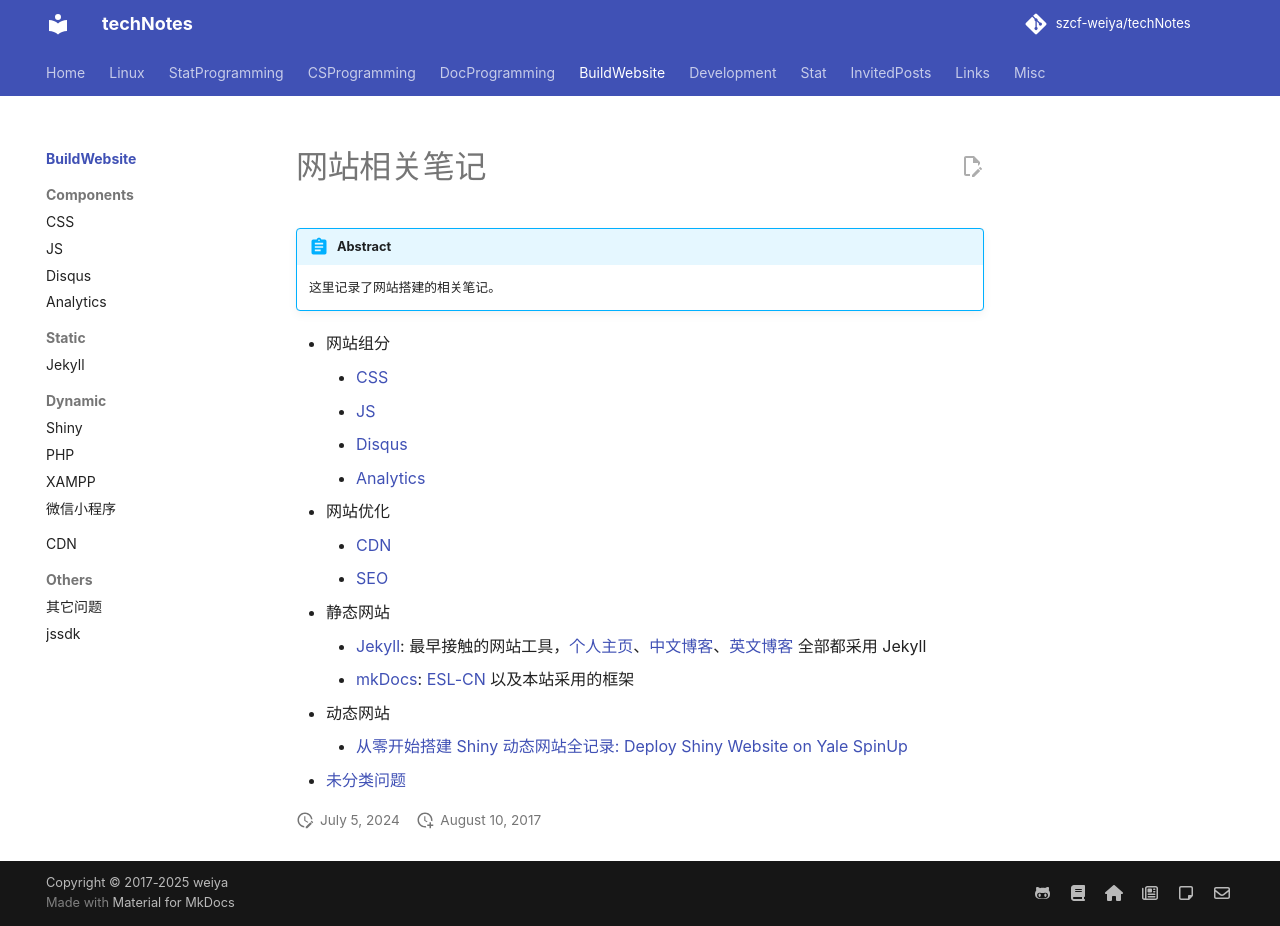

repository: szcf-weiya/techNotes · page: website/index.html · generator: mkdocs

# 网站相关笔记

!!! abstract
    这里记录了网站搭建的相关笔记。


- 网站组分
    - [CSS](css.md)
    - [JS](js.md)
    - [Disqus](disqus.md)
    - [Analytics](analytics.md)
- 网站优化
    - [CDN](cdn.md)
    - [SEO](seo.md)
- 静态网站
    - [Jekyll](jekyll.md): 最早接触的网站工具，[个人主页](https://hohoweiya.xyz/)、[中文博客](https://blog.hohoweiya.xyz/)、[英文博客](https://stats.hohoweiya.xyz/) 全部都采用 Jekyll
    - [mkDocs](mkdocs.md): [ESL-CN](https://esl.hohoweiya.xyz/) 以及本站采用的框架
- 动态网站
    - [从零开始搭建 Shiny 动态网站全记录: Deploy Shiny Website on Yale SpinUp](2024-06-10-spinup-rshiny.md)
- [未分类问题](general.md)
